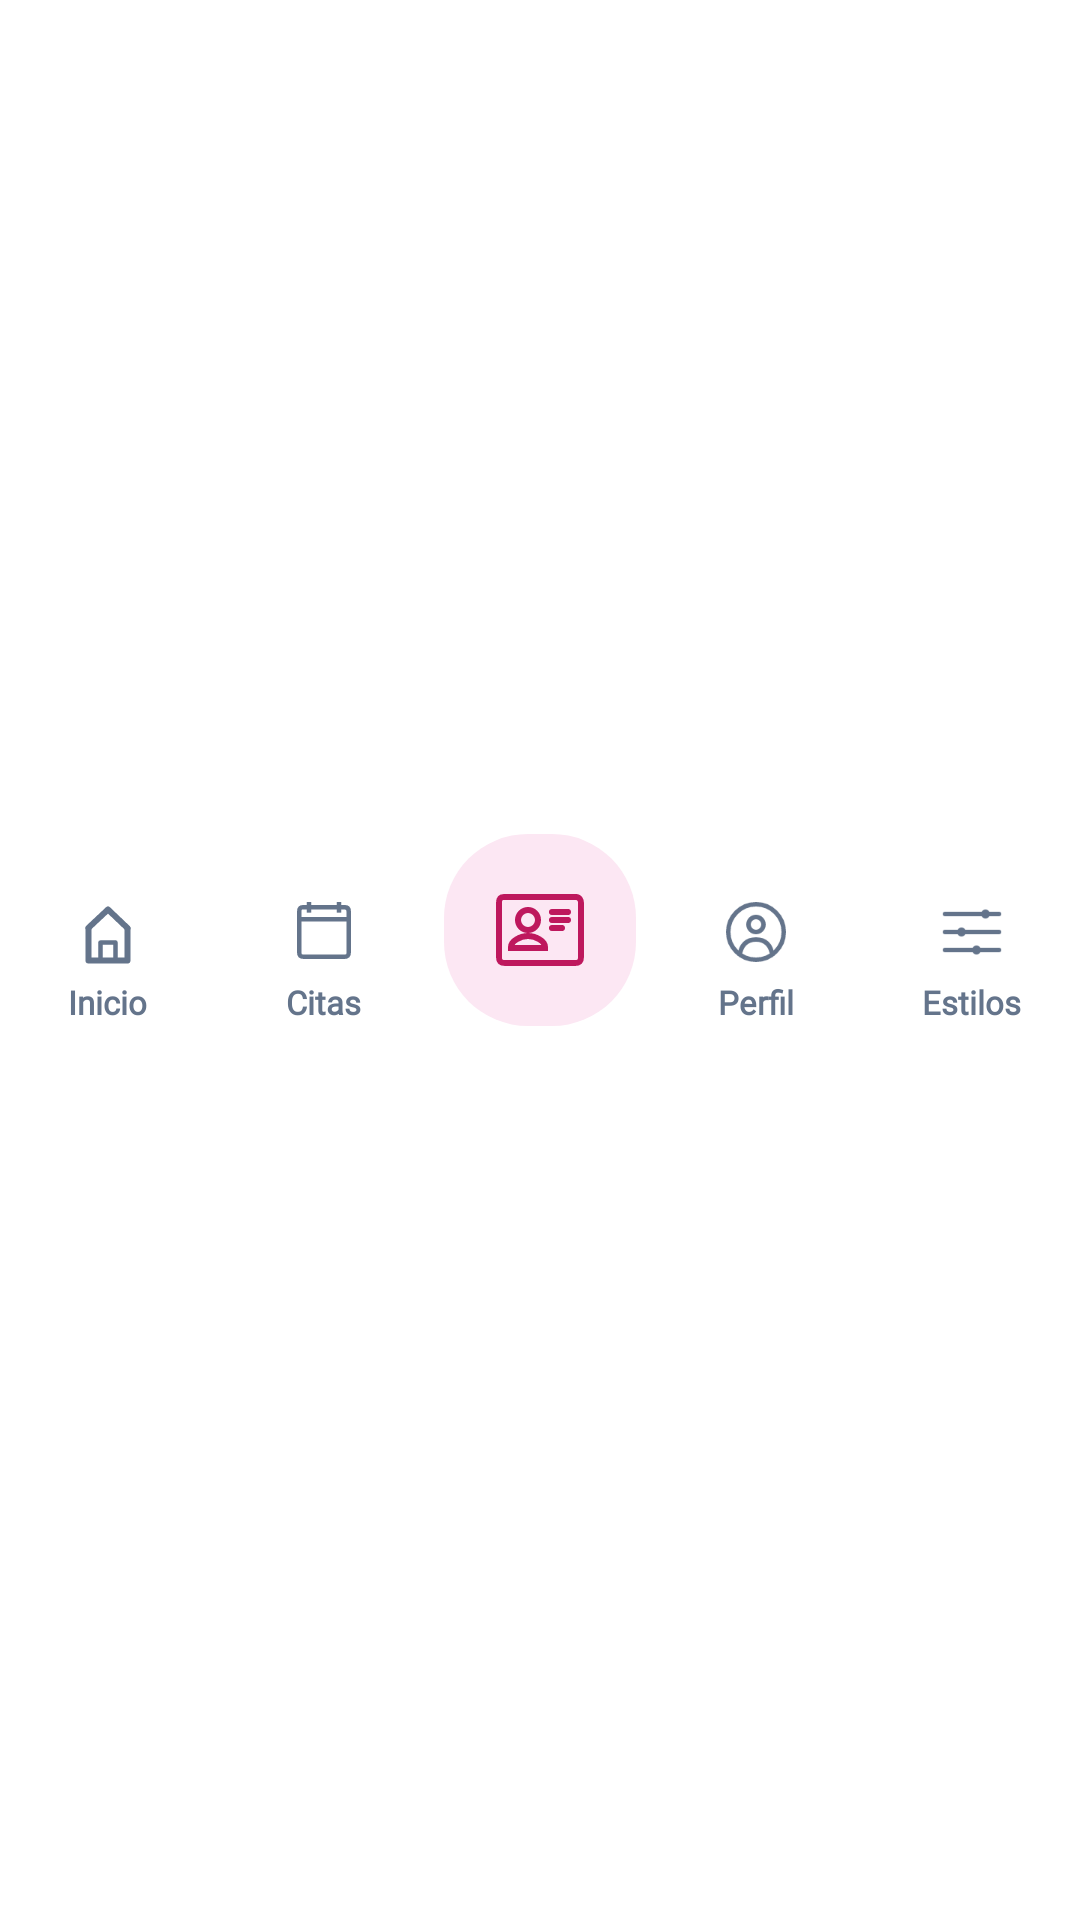

This screen was rendered from an Android layout file. Write that file and the resources it references.
<!-- AndroidManifest.xml: application theme Theme.PawsCare2 -->
<!-- res/layout/component_bottom_navigation.xml -->
<?xml version="1.0" encoding="utf-8"?>
<LinearLayout xmlns:android="http://schemas.android.com/apk/res/android"
    xmlns:app="http://schemas.android.com/apk/res-auto"
    xmlns:tools="http://schemas.android.com/tools"
    android:id="@+id/bottom_nav"
    android:layout_width="match_parent"
    android:layout_height="84dp"
    android:orientation="horizontal"
    android:gravity="center_vertical"
    android:background="@color/white"
    android:baselineAligned="false"
    android:elevation="100dp"
    android:translationZ="100dp"
    android:clipChildren="false"
    android:clipToPadding="false" >

    
    <LinearLayout
        android:id="@+id/nav_home"
        android:layout_width="0dp"
        android:layout_height="wrap_content"
        android:layout_weight="1"
        android:orientation="vertical"
        android:gravity="center"
        tools:ignore="UseCompoundDrawables">

        <ImageView
            android:layout_width="24dp"
            android:layout_height="24dp"
            android:src="@drawable/icon_main_inicio"
            app:tint="@color/gray" />

        <TextView
            android:layout_width="wrap_content"
            android:layout_height="wrap_content"
            android:layout_marginTop="4dp"
            android:text="@string/inicio"
            android:textSize="11sp"
            android:textColor="@color/gray"
            android:textStyle="bold"
            android:fontFamily="@font/kanit" />

    </LinearLayout>


    
    <LinearLayout
        android:id="@+id/nav_citas"
        android:layout_width="0dp"
        android:layout_height="wrap_content"
        android:layout_weight="1"
        android:orientation="vertical"
        android:gravity="center"
        tools:ignore="UseCompoundDrawables">

        <ImageView
            android:layout_width="24dp"
            android:layout_height="24dp"
            android:src="@drawable/icon_main_citas"
            app:tint="@color/gray" />

        <TextView
            android:layout_width="wrap_content"
            android:layout_height="wrap_content"
            android:layout_marginTop="4dp"
            android:text="@string/citas"
            android:textSize="11sp"
            android:textColor="@color/gray"
            android:textStyle="bold"
            android:fontFamily="@font/kanit" />

    </LinearLayout>


    
    <FrameLayout
        android:id="@+id/nav_cartilla"
        android:layout_width="0dp"
        android:layout_height="64dp"
        android:layout_weight="1"
        android:translationY="-10dp">

        <View
            android:layout_width="64dp"
            android:layout_height="64dp"
            android:layout_gravity="center"
            android:background="@drawable/bg_rounded_pink" />

        <ImageView
            android:layout_width="32dp"
            android:layout_height="32dp"
            android:layout_gravity="center"
            android:src="@drawable/icon_main_cartilla"
            app:tint="@color/pink" />

    </FrameLayout>


    
    <LinearLayout
        android:id="@+id/nav_perfil"
        android:layout_width="0dp"
        android:layout_height="wrap_content"
        android:layout_weight="1"
        android:orientation="vertical"
        android:gravity="center"
        tools:ignore="UseCompoundDrawables">

        <ImageView
            android:layout_width="24dp"
            android:layout_height="24dp"
            android:src="@drawable/icon_main_perfil"
            app:tint="@color/gray" />

        <TextView
            android:layout_width="wrap_content"
            android:layout_height="wrap_content"
            android:layout_marginTop="4dp"
            android:text="@string/perfil"
            android:textSize="11sp"
            android:textColor="@color/gray"
            android:textStyle="bold"
            android:fontFamily="@font/kanit" />

    </LinearLayout>


    
    <LinearLayout
        android:id="@+id/nav_estilos"
        android:layout_width="0dp"
        android:layout_height="wrap_content"
        android:layout_weight="1"
        android:orientation="vertical"
        android:gravity="center"
        tools:ignore="UseCompoundDrawables">

        <ImageView
            android:layout_width="24dp"
            android:layout_height="24dp"
            android:src="@drawable/icon_main_estilos"
            app:tint="@color/gray" />

        <TextView
            android:layout_width="wrap_content"
            android:layout_height="wrap_content"
            android:layout_marginTop="4dp"
            android:text="@string/estilos"
            android:textSize="11sp"
            android:textColor="@color/gray"
            android:textStyle="bold"
            android:fontFamily="@font/kanit" />

    </LinearLayout>

</LinearLayout>
<!-- resources referenced by this layout -->
<resources>
  <color name="gray">#FF64748B</color>
  <color name="pink">#FFBE185D</color>
  <color name="white">#FFFFFF</color>
  <!-- drawable bg_rounded_pink (drawable) -->
  <?xml version="1.0" encoding="utf-8"?>
  <shape xmlns:android="http://schemas.android.com/apk/res/android">
      <solid android:color="@color/light_pink" />
      <corners android:radius="28dp" />
  </shape>
  <!-- drawable icon_main_citas (drawable) -->
  <?xml version="1.0" encoding="utf-8"?>
  <vector xmlns:android="http://schemas.android.com/apk/res/android"
      android:width="24dp"
      android:height="24dp"
      android:viewportWidth="24"
      android:viewportHeight="24">
  
      
      <path
          android:fillColor="@android:color/transparent"
          android:strokeColor="@color/gray"
          android:strokeWidth="1.5"
          android:pathData="M5,3.75
              H19
              C20.1,3.75 20.25,4.5 20.25,5.25
              V18.75
              C20.25,19.85 19.85,20.25 18.75,20.25
              H5.25
              C4.15,20.25 3.75,19.85 3.75,18.75
              V5.25
              C3.75,4.15 4.15,3.75 5,3.75Z" />
  
      
      <path
          android:fillColor="@android:color/transparent"
          android:strokeColor="@color/gray"
          android:strokeWidth="1.5"
          android:pathData="M4,7.75 H20" />
  
      
      <path
          android:fillColor="@android:color/transparent"
          android:strokeColor="@color/gray"
          android:strokeWidth="1.5"
          android:pathData="M7,2 V5.55" />
  
      
      <path
          android:fillColor="@android:color/transparent"
          android:strokeColor="@color/gray"
          android:strokeWidth="1.5"
          android:pathData="M17,2 V5.55" />
  
  </vector>
  <!-- drawable icon_main_inicio (drawable) -->
  <?xml version="1.0" encoding="utf-8"?>
  <vector xmlns:android="http://schemas.android.com/apk/res/android"
      android:width="24dp"
      android:height="24dp"
      android:viewportWidth="24"
      android:viewportHeight="24">
  
      <path
          android:pathData="M5.5,10.6 L12,4.5 L18.5,10.7"
          android:strokeColor="@color/gray"
          android:strokeWidth="2"
          android:strokeLineCap="round"
          android:strokeLineJoin="round" />
  
      <path
          android:pathData="M5.5,11 V21.5 H18.5 V11"
          android:strokeColor="@color/gray"
          android:strokeWidth="2"
          android:strokeLineCap="round"
          android:strokeLineJoin="round" />
  
      <path
          android:pathData="M9.5,21.5 V15.5 H14.5 V21.5"
          android:strokeColor="@color/gray"
          android:strokeWidth="1.5"
          android:strokeLineCap="round"
          android:strokeLineJoin="round" />
  
  </vector>
  <!-- drawable icon_main_perfil (drawable) -->
  <?xml version="1.0" encoding="utf-8"?>
  <vector xmlns:android="http://schemas.android.com/apk/res/android"
      android:width="24dp"
      android:height="24dp"
      android:viewportWidth="24"
      android:viewportHeight="24">
  
      
      <path
          android:fillColor="@android:color/transparent"
          android:strokeColor="@color/gray"
          android:strokeWidth="1.5"
          android:pathData="M12,2.75
              A9.25,9.25 0,1 0,12 21.25
              A9.25,9.25 0,1 0,12 2.75Z" />
  
      
      <path
          android:fillColor="@android:color/transparent"
          android:strokeColor="@color/gray"
          android:strokeWidth="1.5"
          android:pathData="M12,7
              A2.5,2.5 0,1 0,12 12
              A2.5,2.5 0,1 0,12 7Z" />
  
      
      <path
          android:fillColor="@android:color/transparent"
          android:strokeColor="@color/gray"
          android:strokeWidth="1.5"
          android:pathData="M6.5,20
              C7.1,15.7 9.4,14.5 12,14.5
              C14.6,14.5 16.9,15.7 17.5,20" />
  
  </vector>
  <string name="citas">Citas</string>
  <string name="estilos">Estilos</string>
  <string name="inicio">Inicio</string>
  <string name="perfil">Perfil</string>
  <style name="Theme.PawsCare2" parent="Theme.AppCompat.Light.NoActionBar" />
  <color name="light_pink">#FFFCE7F3</color>
</resources>
